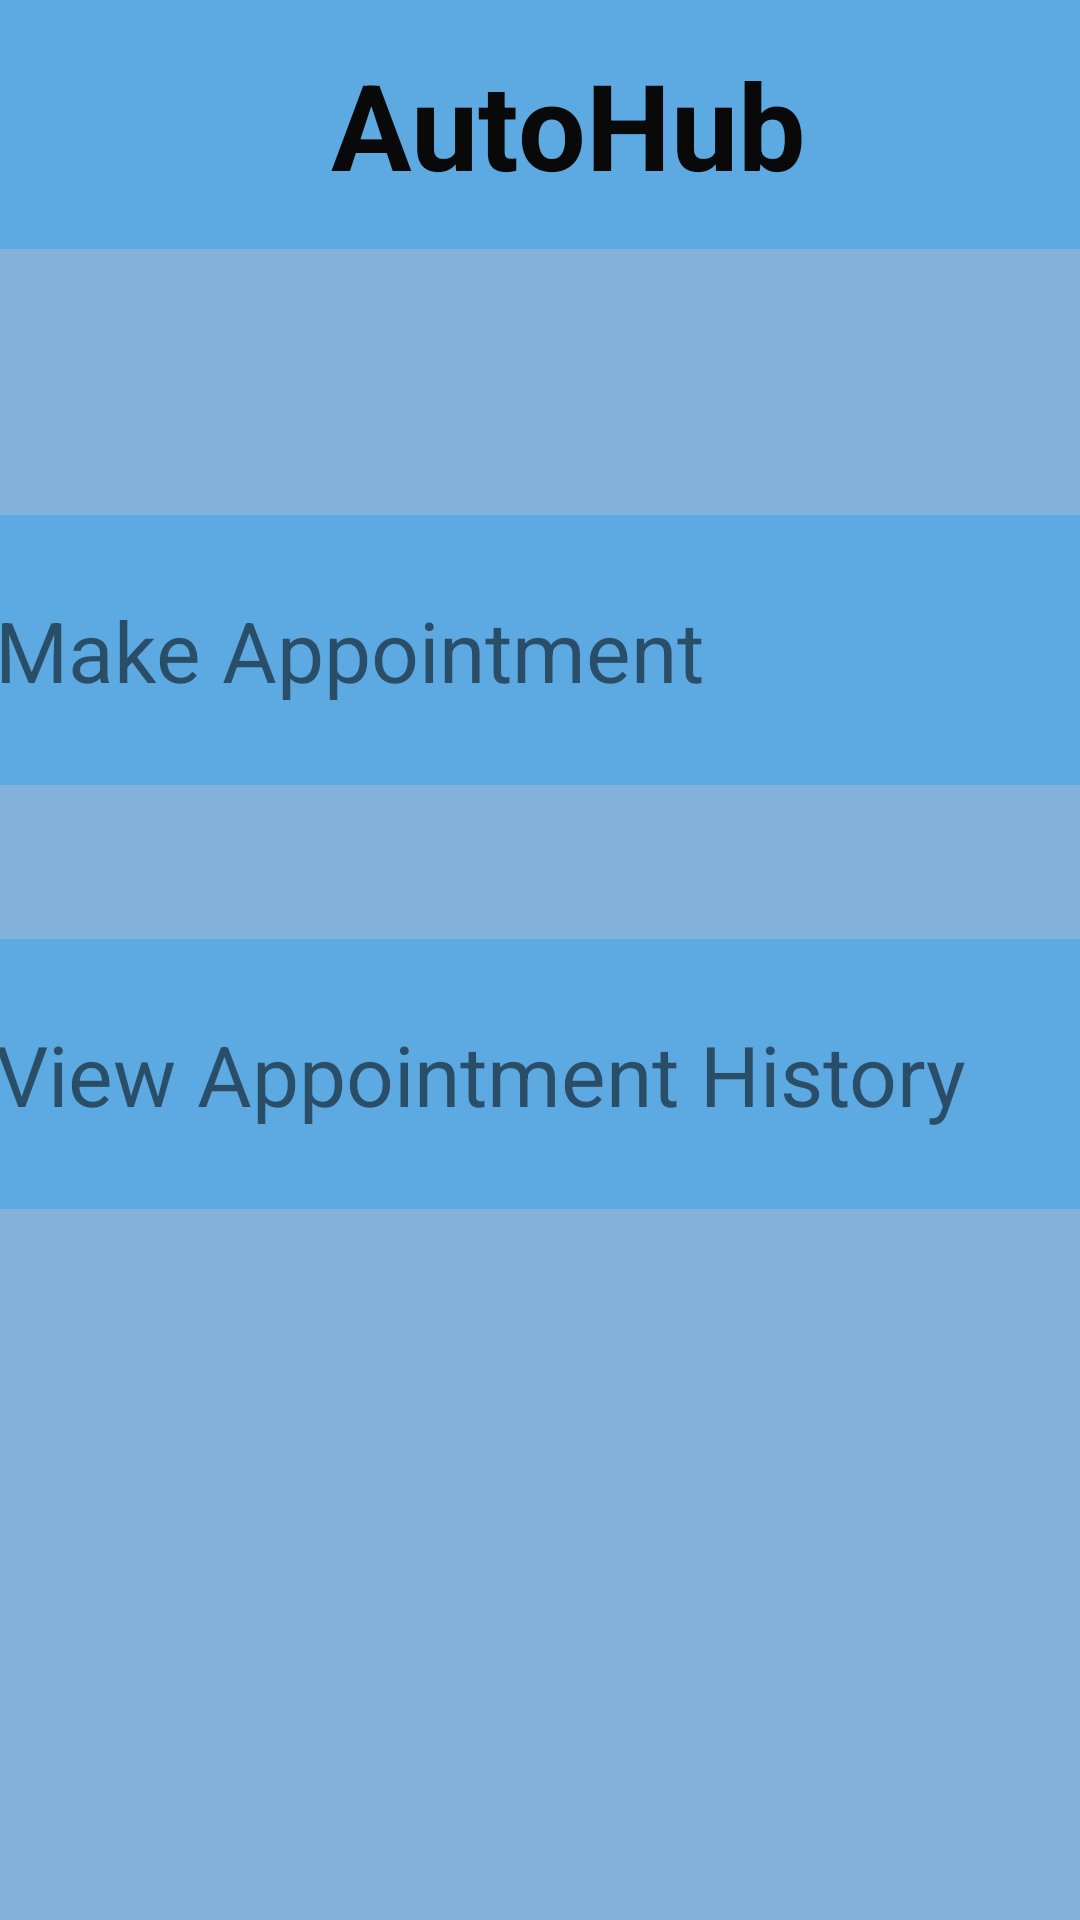

The Android layout XML behind this screen, and the referenced resources:
<!-- AndroidManifest.xml: application theme Theme.AUTOHUB -->
<!-- res/layout/washing_page.xml -->
<?xml version="1.0" encoding="utf-8"?>
<androidx.constraintlayout.widget.ConstraintLayout xmlns:android="http://schemas.android.com/apk/res/android"
    xmlns:app="http://schemas.android.com/apk/res-auto"
    xmlns:tools="http://schemas.android.com/tools"
    android:layout_width="match_parent"
    android:layout_height="match_parent"
    android:background="#5DAAE3"
    android:backgroundTint="#82B2DB">


    <TextView
        android:id="@+id/textView35"
        android:layout_width="390dp"
        android:layout_height="90dp"
        android:background="#5DAAE3"
        android:visibility="gone"
        android:gravity="center|start"
        android:paddingStart="12dp"
        android:paddingEnd="12dp"
        android:text="View Car Details"
        android:textSize="28sp"
        android:drawableEnd="@drawable/baseline_arrow_forward_ios_24"
        app:layout_constraintBottom_toBottomOf="parent"
        app:layout_constraintEnd_toEndOf="parent"
        app:layout_constraintHorizontal_bias="0.476"
        app:layout_constraintStart_toStartOf="parent"
        app:layout_constraintTop_toTopOf="parent"
        app:layout_constraintVertical_bias="0.182" />

    <TextView
        android:id="@+id/textView40"
        android:layout_width="390dp"
        android:layout_height="90dp"
        android:layout_marginTop="25dp"
        android:background="#5DAAE3"
        android:gravity="center|start"
        android:paddingStart="12dp"
        android:paddingEnd="12dp"
        android:visibility="gone"
        android:text="Cancel Appointment"
        android:textSize="28sp"
        android:drawableEnd="@drawable/baseline_arrow_forward_ios_24"
        app:layout_constraintBottom_toBottomOf="parent"
        app:layout_constraintEnd_toEndOf="parent"
        app:layout_constraintHorizontal_bias="0.476"
        app:layout_constraintStart_toStartOf="parent"
        app:layout_constraintTop_toBottomOf="@+id/textView52"
        app:layout_constraintVertical_bias="0.136" />

    <TextView
        android:id="@+id/textView51"
        android:layout_width="390dp"
        android:layout_height="90dp"
        android:layout_marginTop="25dp"
        android:background="#5DAAE3"
        android:gravity="center|start"
        android:paddingStart="12dp"
        android:paddingEnd="12dp"
        android:text="Make Appointment"
        android:textSize="28sp"
        android:drawableEnd="@drawable/baseline_arrow_forward_ios_24"
        app:layout_constraintBottom_toBottomOf="parent"
        app:layout_constraintEnd_toEndOf="parent"
        app:layout_constraintHorizontal_bias="0.476"
        app:layout_constraintStart_toStartOf="parent"
        app:layout_constraintTop_toBottomOf="@+id/textView35"
        app:layout_constraintVertical_bias="0.074" />

    <TextView
        android:id="@+id/textView52"
        android:layout_width="390dp"
        android:layout_height="90dp"
        android:layout_marginTop="25dp"
        android:background="#5DAAE3"
        android:drawableEnd="@drawable/baseline_arrow_forward_ios_24"
        android:gravity="center|start"
        android:paddingStart="12dp"
        android:paddingEnd="12dp"
        android:text="View Appointment History"
        android:textSize="28sp"
        app:layout_constraintBottom_toBottomOf="parent"
        app:layout_constraintEnd_toEndOf="parent"
        app:layout_constraintHorizontal_bias="0.476"
        app:layout_constraintStart_toStartOf="parent"
        app:layout_constraintTop_toBottomOf="@+id/textView51"
        app:layout_constraintVertical_bias="0.1" />

    <TextView
        android:id="@+id/textView57"
        android:layout_width="415dp"
        android:layout_height="83dp"
        android:background="#FF5DAAE3"
        android:backgroundTint="#FF5DAAE3"
        android:gravity="center"
        android:paddingStart="30dp"
        android:paddingEnd="12dp"
        android:text="AutoHub"
        android:textColor="#090909"
        android:textSize="40sp"
        android:textStyle="bold"
        app:layout_constraintBottom_toBottomOf="parent"
        app:layout_constraintEnd_toEndOf="parent"
        app:layout_constraintStart_toStartOf="parent"
        app:layout_constraintTop_toTopOf="parent"
        app:layout_constraintVertical_bias="0.0"
        tools:layout_editor_absoluteX="87dp"
        tools:layout_editor_absoluteY="50dp" />

    <ImageView
        android:id="@+id/imageView11"
        android:layout_width="55dp"
        android:layout_height="41dp"
        android:background="#FF5DAAE3"
        android:visibility="gone"
        android:contentDescription="GoToBack"
        app:layout_constraintBottom_toBottomOf="@+id/textView57"
        app:layout_constraintEnd_toEndOf="parent"
        app:layout_constraintHorizontal_bias="0.04"
        app:layout_constraintStart_toStartOf="@+id/textView57"
        app:layout_constraintTop_toTopOf="parent"
        app:layout_constraintVertical_bias="0.38"
        app:srcCompat="@drawable/baseline_arrow_back_ios_24"
        tools:layout_editor_absoluteX="18dp"
        tools:layout_editor_absoluteY="97dp" />

    <ImageView
        android:id="@+id/imageView13"
        android:layout_width="63dp"
        android:layout_height="51dp"
        android:background="#FF5DAAE3"
        android:visibility="gone"
        android:contentDescription="Profile"
        app:layout_constraintBottom_toBottomOf="@+id/textView57"
        app:layout_constraintEnd_toEndOf="parent"
        app:layout_constraintHorizontal_bias="1.0"
        app:layout_constraintStart_toStartOf="@+id/textView57"
        app:layout_constraintTop_toTopOf="parent"
        app:srcCompat="@drawable/ic_launcher_foreground"
        tools:layout_editor_absoluteX="244dp"
        tools:layout_editor_absoluteY="87dp" />
</androidx.constraintlayout.widget.ConstraintLayout>
<!-- resources referenced by this layout -->
<resources>
  <!-- drawable ic_launcher_foreground (drawable) -->
  <vector xmlns:android="http://schemas.android.com/apk/res/android"
      android:width="108dp"
      android:height="108dp"
      android:viewportWidth="800"
      android:viewportHeight="800">
      <path android:fillColor="#000000"
          android:pathData="M380,51.1c-101.9,5.6 -196.7,56.7 -258.5,139.4 -88.2,118 -92.4,278.7 -10.5,401 22.8,34.1 55.5,67.5 89,91.1 46.7,32.9 98.9,53.2 157,61.1 21.1,2.8 69,2.6 89.9,-0.5 26.2,-3.9 49.1,-9.6 71.9,-17.8 113.4,-41.1 199.9,-141.8 222.6,-259.2 4.9,-25.5 6.1,-37.9 6.1,-67.2 0,-27.8 -0.7,-37.3 -4.5,-60 -9.5,-56.4 -34.7,-112.2 -71.7,-158.5 -11.2,-14.1 -38.7,-41.6 -52.8,-52.9 -24.9,-19.9 -58,-39.5 -86.5,-51.2 -36.9,-15.1 -72.8,-23.1 -113.8,-25.4 -19.2,-1 -18.4,-1 -38.2,0.1zM446,90.9c51.2,8 97.6,27.4 138.7,57.7 110.7,81.9 154.3,225.7 107.7,355.4 -5.1,14.1 -17.6,40.3 -25.1,52.7l-4.9,8.2 -7.7,-15.2c-8.9,-17.9 -15.8,-29 -27.5,-44.6 -10.1,-13.4 -29.7,-34 -43.7,-45.9 -20.9,-17.6 -52.7,-36.3 -79.2,-46.6l-9.3,-3.6 -4.9,3c-13.2,8.2 -33.8,16 -52.7,20 -14.2,3.1 -41,3.8 -56.4,1.6 -21.2,-3.1 -36.9,-8.2 -56.6,-18.6l-11.1,-5.8 -11.2,4.4c-24.8,9.7 -51.9,25.4 -73.1,42.5 -34.2,27.4 -64.5,67.3 -81,106.4 -2.4,5.5 -4.4,10.1 -4.5,10.3 -0.1,0.2 -2.5,-3.2 -5.2,-7.5 -48.6,-76 -61.7,-170.1 -35.6,-256.3 22.5,-74.4 71.7,-137.4 138.8,-177.7 37,-22.3 77.8,-36.1 123.5,-41.8 17.5,-2.2 63.2,-1.4 81,1.4z" android:strokeColor="#00000000"/>
      <path android:fillColor="#000000"
          android:pathData="M384,140.5c-55.4,9.1 -98.5,50.9 -109.1,105.7 -2.4,12.3 -2.6,34.7 -0.4,47.1 8.2,47.2 42.3,87 87.5,102.1 14.3,4.8 26.1,6.7 41.5,6.8 66.2,0.2 120.2,-46 131.1,-112.2 2.1,-12.2 1.3,-34.8 -1.5,-47 -11.9,-52.1 -50.5,-90.2 -103.1,-101.6 -10.3,-2.2 -35.1,-2.7 -46,-0.9z" android:strokeColor="#00000000"/>
  </vector>
  <style name="Theme.AUTOHUB" parent="Theme.MaterialComponents.DayNight.DarkActionBar">
          <item name="colorPrimary">@color/black</item> 
          <item name="colorPrimaryVariant">@color/white</item> 
          <item name="colorOnPrimary">@color/white</item> 
          <item name="colorSecondary">@color/black</item> 
          <item name="colorOnSecondary">@color/white</item> 
          <item name="android:windowBackground">@color/white</item> 
      </style>
  <color name="black">#FF000000</color>
  <color name="white">#FFFFFFFF</color>
</resources>
